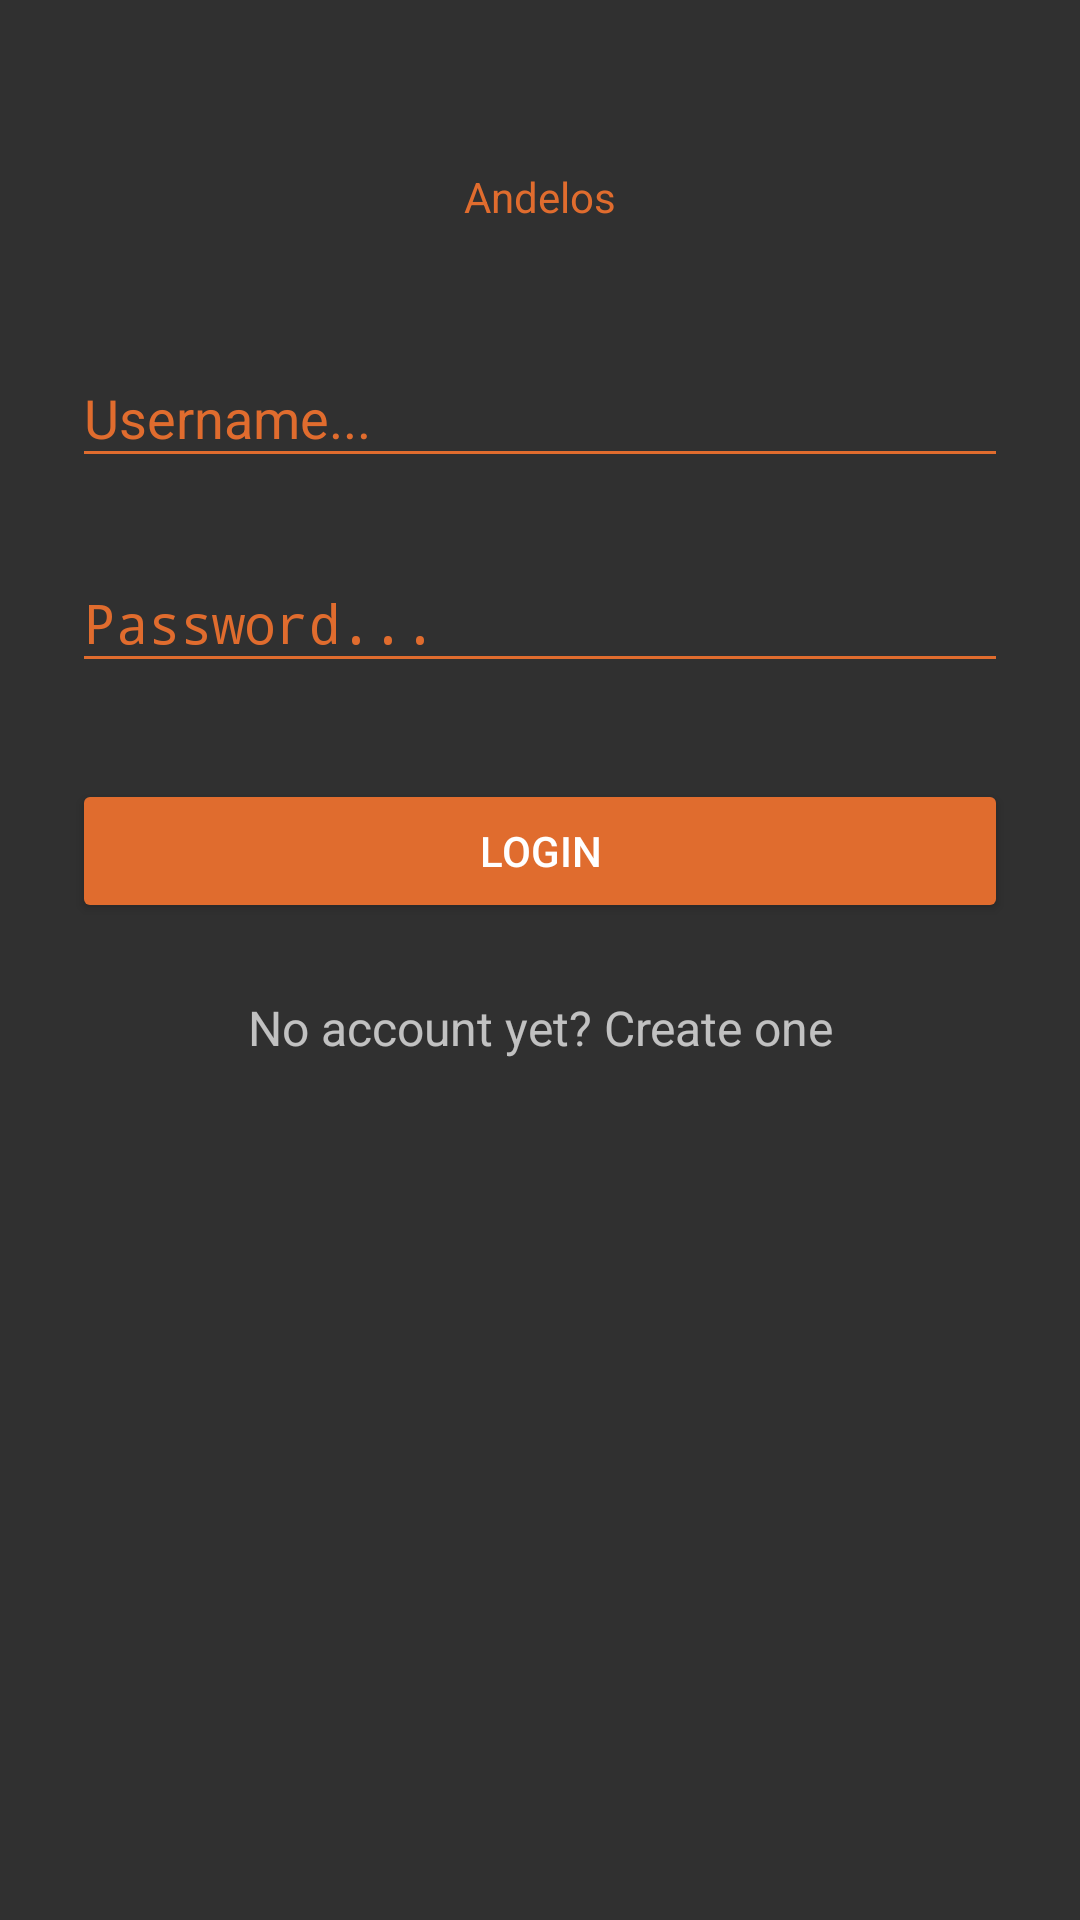

Produce the Android XML layout that renders to this screen, including the resource entries it uses.
<!-- AndroidManifest.xml: activity theme AppTheme.Login -->
<!-- res/layout/activity_login.xml -->
<?xml version="1.0" encoding="utf-8"?>
<ScrollView xmlns:android="http://schemas.android.com/apk/res/android"
    android:layout_width="fill_parent"
    android:layout_height="fill_parent"
    android:fitsSystemWindows="true"
    >

    <LinearLayout
        android:orientation="vertical"
        android:layout_width="match_parent"
        android:layout_height="match_parent"
        android:paddingTop="56dp"
        android:paddingLeft="24dp"
        android:paddingRight="24dp"
        android:background="@drawable/backrepeat">

        <TextView
            android:id="@+id/txt_loginLogo"
            android:layout_width="wrap_content"
            android:layout_height="wrap_content"
            android:layout_marginBottom="24dp"
            android:layout_gravity="center_horizontal"
            android:text="@string/app_name"
            android:textSize="@dimen/AppbarFontSize"
            android:textColor="@color/OrangeFontColor"/>

        
        <android.support.design.widget.TextInputLayout
            android:layout_width="match_parent"
            android:layout_height="wrap_content"
            android:layout_marginTop="8dp"
            android:layout_marginBottom="8dp">
            <EditText android:id="@+id/txt_username"
                android:layout_width="match_parent"
                android:layout_height="wrap_content"
                android:hint="Username..." />
        </android.support.design.widget.TextInputLayout>

        
        <android.support.design.widget.TextInputLayout
            android:layout_width="match_parent"
            android:layout_height="wrap_content"
            android:layout_marginTop="8dp"
            android:layout_marginBottom="8dp">
            <EditText android:id="@+id/txt_password"
                android:layout_width="match_parent"
                android:layout_height="wrap_content"
                android:inputType="textPassword"
                android:hint="Password..."/>
        </android.support.design.widget.TextInputLayout>

        <android.support.v7.widget.AppCompatButton
            android:id="@+id/btn_login"
            android:layout_width="fill_parent"
            android:layout_height="wrap_content"
            android:layout_marginTop="24dp"
            android:layout_marginBottom="24dp"
            android:padding="12dp"
            android:text="Login"/>

        <TextView android:id="@+id/link_signup"
            android:layout_width="fill_parent"
            android:layout_height="wrap_content"
            android:layout_marginBottom="24dp"
            android:text="No account yet? Create one"
            android:gravity="center"
            android:textSize="16dip"/>

    </LinearLayout>
</ScrollView>
<!-- resources referenced by this layout -->
<resources>
  <color name="OrangeFontColor">#e06c2e</color>
  <!-- drawable backrepeat (drawable) -->
  <?xml version="1.0" encoding="utf-8"?>
  <bitmap xmlns:android="http://schemas.android.com/apk/res/android"
      android:src="@drawable/bg100"
      android:tileMode="repeat">
  
  </bitmap>
  <string name="app_name">Andelos</string>
  <style name="AppTheme.Login" parent="Theme.AppCompat.NoActionBar">
          <item name="colorPrimary">@color/DialogBGColor</item>
          <item name="colorPrimaryDark">@color/DarkOrangeColor</item>
          <item name="colorAccent">@color/DialogBGColor</item>
          <item name="colorControlNormal">@color/OrangeFontColor</item>
          <item name="colorControlActivated">@color/ActiveControlFontColor</item>
          <item name="android:textColorHint">@color/OrangeFontColor</item>
          <item name="colorButtonNormal">@color/OrangeFontColor</item>
  
      </style>
  <color name="DialogBGColor">#edeff0</color>
  <color name="DarkOrangeColor">#685d58</color>
  <color name="ActiveControlFontColor">#866f64</color>
</resources>
